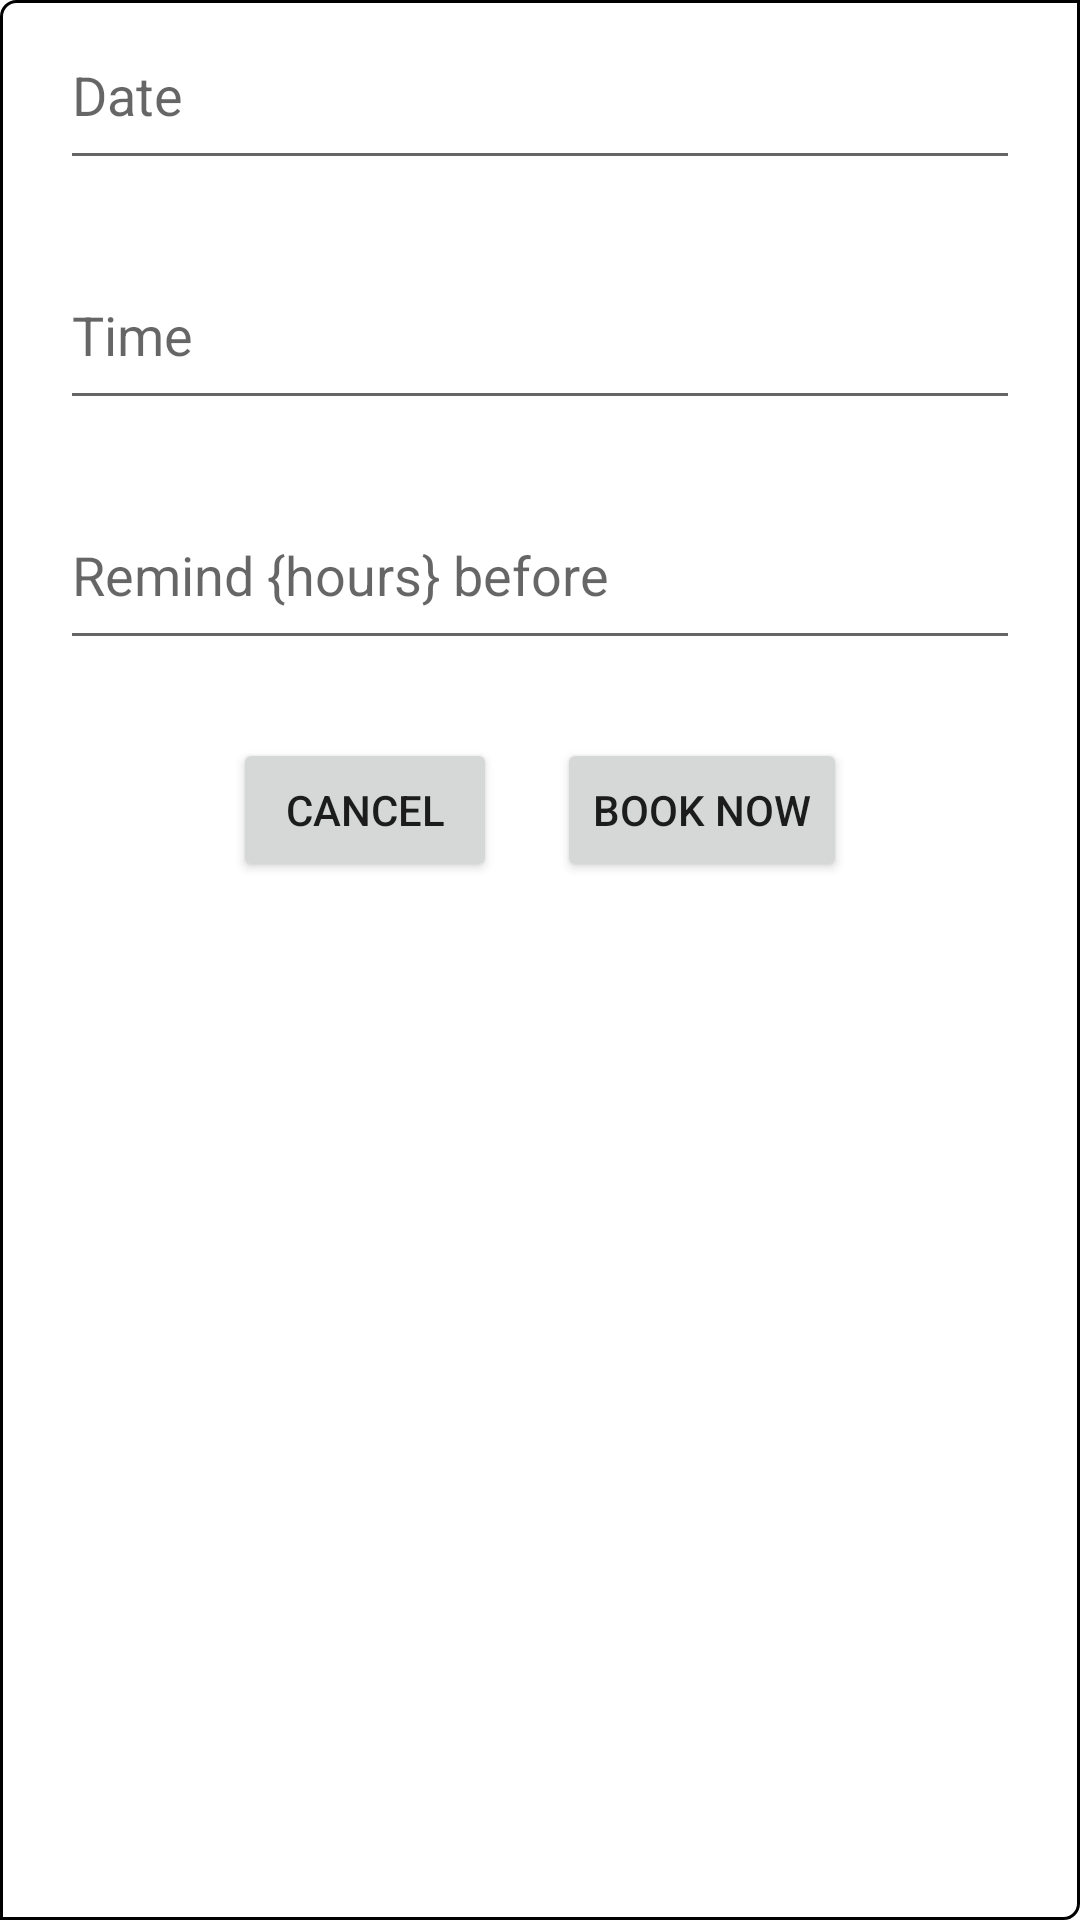

The Android layout XML behind this screen, and the referenced resources:
<!-- AndroidManifest.xml: application theme Theme.BusBookingApp -->
<!-- res/layout/popup_view.xml -->
<?xml version="1.0" encoding="utf-8"?>
<RelativeLayout
    xmlns:android="http://schemas.android.com/apk/res/android"
    android:layout_width="wrap_content"
    android:layout_height="wrap_content"
    android:background="@drawable/background_border"
    android:orientation="vertical">

    <EditText
        android:layout_width="match_parent"
        android:layout_height="60dp"
        android:id="@+id/date_picker"
        android:clickable="false"
        android:cursorVisible="false"
        android:focusable="false"
        android:focusableInTouchMode="false"
        android:hint="Date"
        android:layout_marginLeft="20dp"
        android:layout_marginRight="20dp"/>

    <EditText
        android:layout_width="match_parent"
        android:layout_height="60dp"
        android:id="@+id/time_picker"
        android:layout_below="@id/date_picker"
        android:clickable="false"
        android:cursorVisible="false"
        android:focusable="false"
        android:focusableInTouchMode="false"
        android:hint="Time"
        android:layout_marginLeft="20dp"
        android:layout_marginRight="20dp"
        android:layout_marginTop="20dp"/>

    <EditText
        android:layout_width="match_parent"
        android:layout_height="60dp"
        android:id="@+id/remider_text"
        android:layout_below="@id/time_picker"
        android:hint="Remind {hours} before"
        android:layout_marginLeft="20dp"
        android:layout_marginRight="20dp"
        android:layout_marginTop="20dp"/>

    <LinearLayout
        android:layout_width="match_parent"
        android:layout_height="60dp"
        android:layout_marginTop="20dp"
        android:layout_below="@id/remider_text"
        android:gravity="center">
        <Button
            android:id="@+id/cancel_button"
            android:layout_width="wrap_content"
            android:layout_height="wrap_content"
            android:layout_marginRight="20dp"
            android:text="Cancel" />
        <Button
            android:id="@+id/book_popup_button"
            android:layout_width="wrap_content"
            android:layout_height="wrap_content"
            android:text="Book Now" />
    </LinearLayout>

</RelativeLayout>
<!-- resources referenced by this layout -->
<resources>
  <!-- drawable background_border (drawable) -->
  <shape xmlns:android="http://schemas.android.com/apk/res/android"
      android:shape="rectangle" >
      
      <stroke android:width="1dp"
          android:color="@color/black"/>
  
      
      <corners android:bottomLeftRadius="0dp"
          android:topLeftRadius="5dp"
          android:bottomRightRadius="5dp"
          android:topRightRadius="0dp" />
  
      
      <gradient android:startColor="@android:color/white"
          android:endColor="@android:color/white"
          android:angle="90"/>
  </shape>
  <style name="Theme.BusBookingApp" parent="Theme.MaterialComponents.DayNight.DarkActionBar">
          
          <item name="colorPrimary">@color/purple_500</item>
          <item name="colorPrimaryVariant">@color/purple_700</item>
          <item name="colorOnPrimary">@color/white</item>
          
          <item name="colorSecondary">@color/teal_200</item>
          <item name="colorSecondaryVariant">@color/teal_700</item>
          <item name="colorOnSecondary">@color/black</item>
          
          <item name="android:statusBarColor" tools:targetApi="l">?attr/colorPrimaryVariant</item>
          
      </style>
  <!-- not gathered from this repository: default colours our renderer supplied (Android Studio template values) -->
  <color name="purple_500">#FF6200EE</color>
  <color name="purple_700">#FF3700B3</color>
  <color name="teal_200">#FF03DAC5</color>
  <color name="teal_700">#FF018786</color>
  <color name="black">#FF000000</color>
  <color name="white">#FFFFFFFF</color>
</resources>
